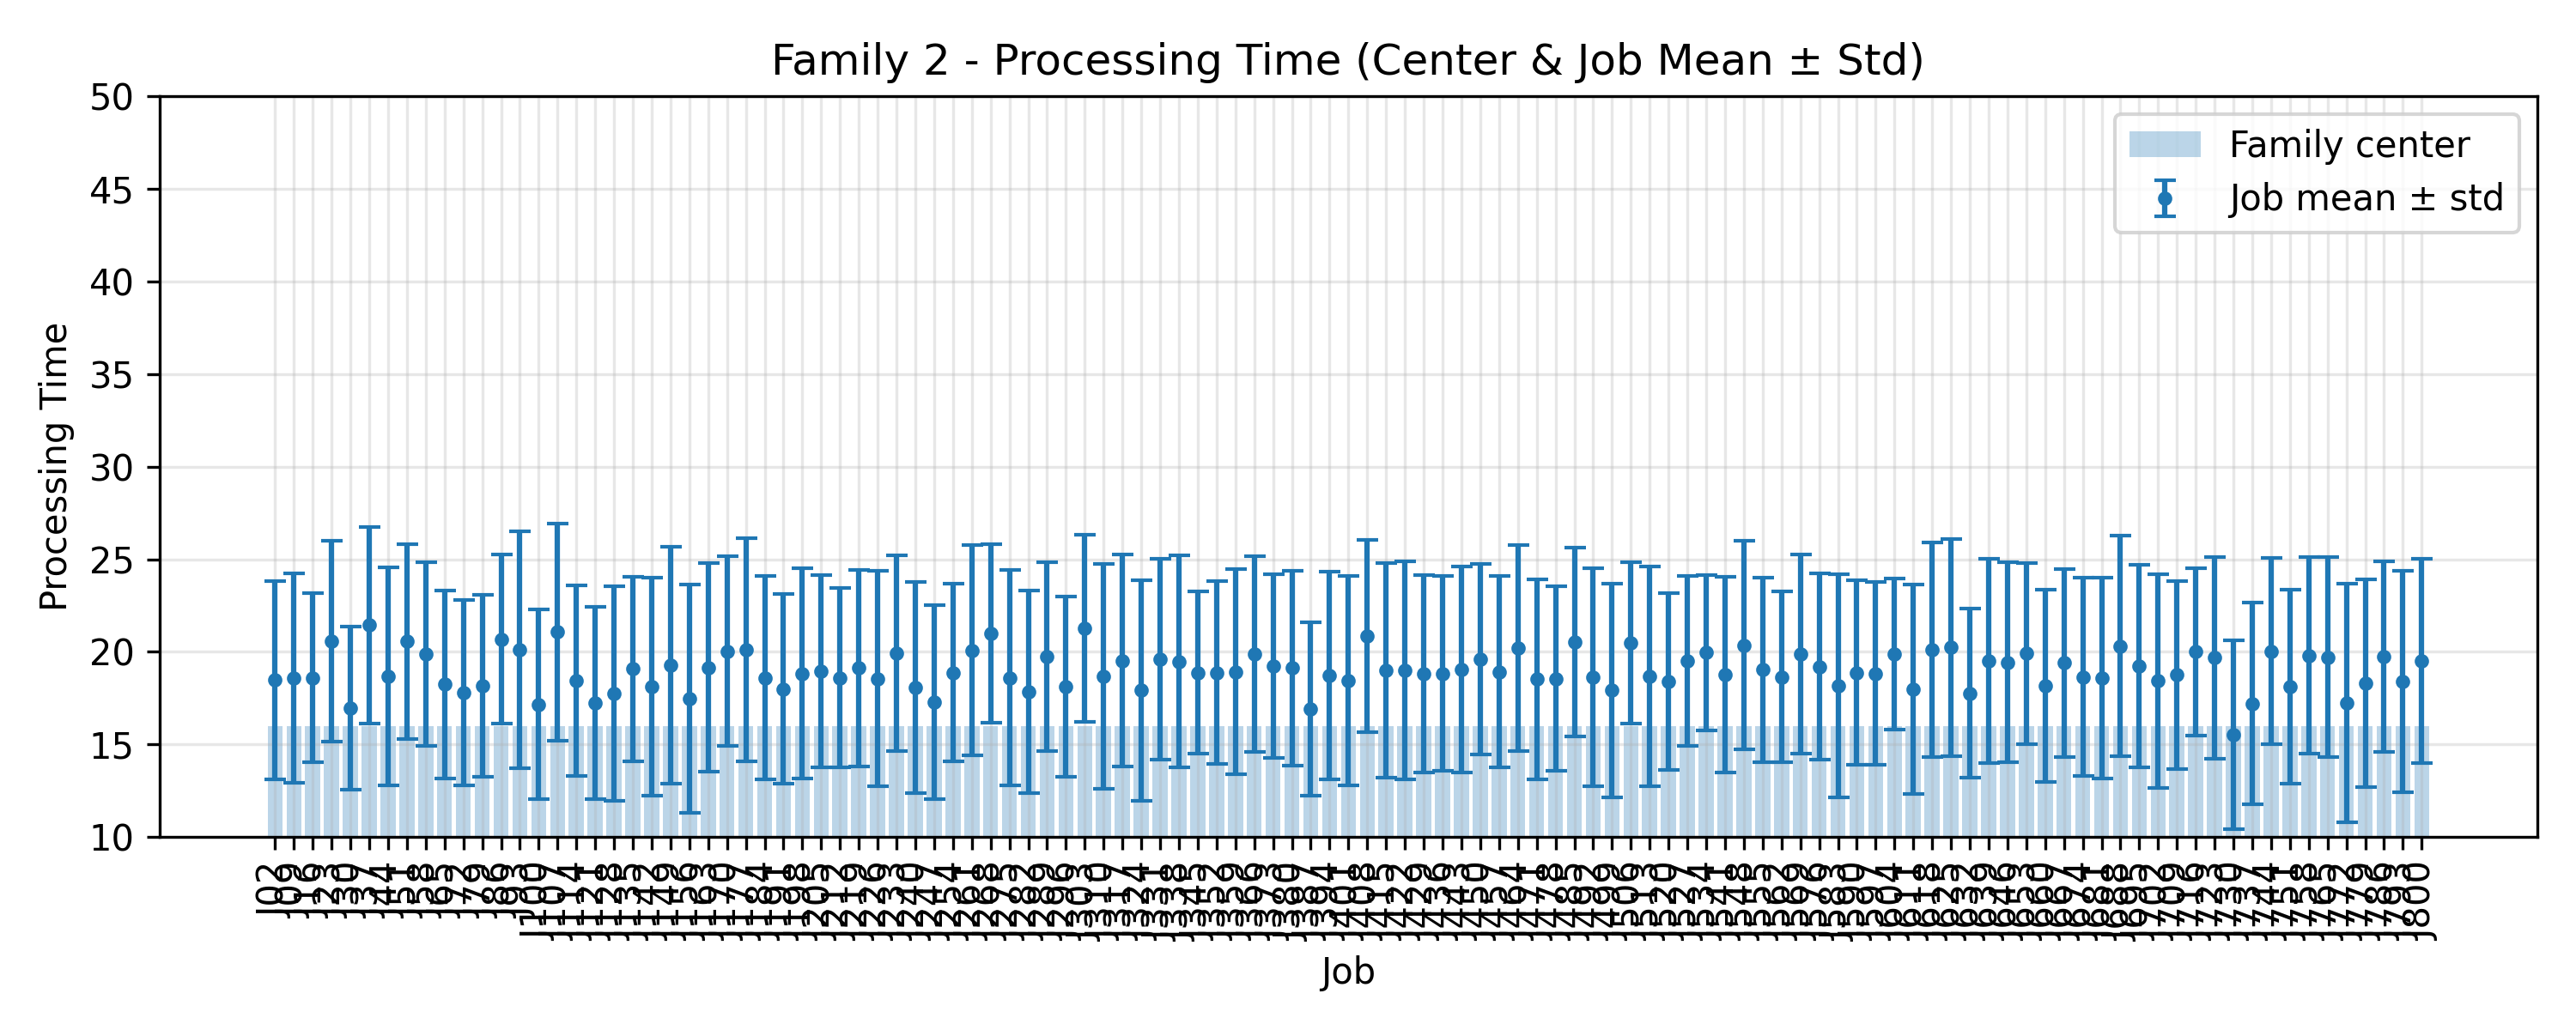

The table this chart was drawn from, first rows:
JobIndex, JobCode, MeanProcessingTime, StdProcessingTime, FamilyCenter
2, J02, 18.48, 5.353, 16.0
9, J09, 18.6, 5.65, 16.0
16, J16, 18.6, 4.552, 16.0
23, J23, 20.56, 5.419, 16.0
30, J30, 16.96, 4.395, 16.0
37, J37, 21.44, 5.307, 16.0
44, J44, 18.68, 5.904, 16.0
51, J51, 20.56, 5.269, 16.0
58, J58, 19.88, 4.966, 16.0
65, J65, 18.24, 5.062, 16.0
72, J72, 17.8, 5.004, 16.0
79, J79, 18.16, 4.913, 16.0
86, J86, 20.68, 4.558, 16.0
93, J93, 20.12, 6.408, 16.0
100, J100, 17.16, 5.12, 16.0
107, J107, 21.08, 5.865, 16.0
114, J114, 18.44, 5.154, 16.0
121, J121, 17.24, 5.171, 16.0
128, J128, 17.76, 5.792, 16.0
135, J135, 19.08, 4.995, 16.0
142, J142, 18.12, 5.901, 16.0
149, J149, 19.28, 6.409, 16.0
156, J156, 17.48, 6.159, 16.0
163, J163, 19.16, 5.626, 16.0
170, J170, 20.04, 5.111, 16.0
177, J177, 20.12, 6.022, 16.0
184, J184, 18.6, 5.485, 16.0
191, J191, 18.0, 5.115, 16.0
198, J198, 18.84, 5.662, 16.0
205, J205, 18.96, 5.204, 16.0
212, J212, 18.6, 4.85, 16.0
219, J219, 19.12, 5.294, 16.0
226, J226, 18.56, 5.797, 16.0
233, J233, 19.92, 5.283, 16.0
240, J240, 18.08, 5.685, 16.0
247, J247, 17.28, 5.242, 16.0
254, J254, 18.88, 4.803, 16.0
261, J261, 20.08, 5.677, 16.0
268, J268, 21.0, 4.817, 16.0
275, J275, 18.6, 5.824, 16.0
282, J282, 17.84, 5.468, 16.0
289, J289, 19.76, 5.093, 16.0
296, J296, 18.12, 4.869, 16.0
303, J303, 21.28, 5.064, 16.0
310, J310, 18.68, 6.084, 16.0
317, J317, 19.52, 5.721, 16.0
324, J324, 17.92, 5.939, 16.0
331, J331, 19.6, 5.433, 16.0
338, J338, 19.48, 5.721, 16.0
345, J345, 18.88, 4.366, 16.0
352, J352, 18.88, 4.95, 16.0
359, J359, 18.92, 5.535, 16.0
366, J366, 19.88, 5.264, 16.0
373, J373, 19.24, 4.95, 16.0
380, J380, 19.12, 5.241, 16.0
387, J387, 16.92, 4.673, 16.0
394, J394, 18.72, 5.597, 16.0
401, J401, 18.44, 5.657, 16.0
408, J408, 20.84, 5.19, 16.0
415, J415, 19.0, 5.783, 16.0
... 55 more rows
